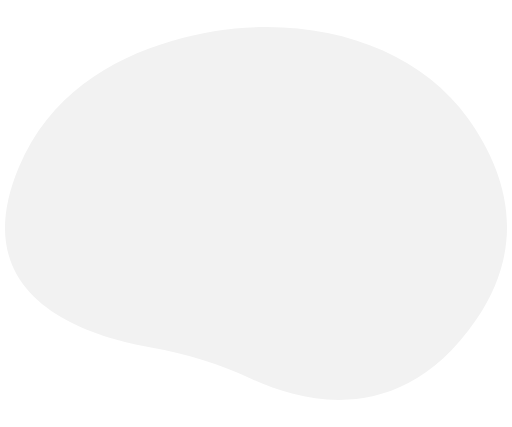
t = 0.00 s
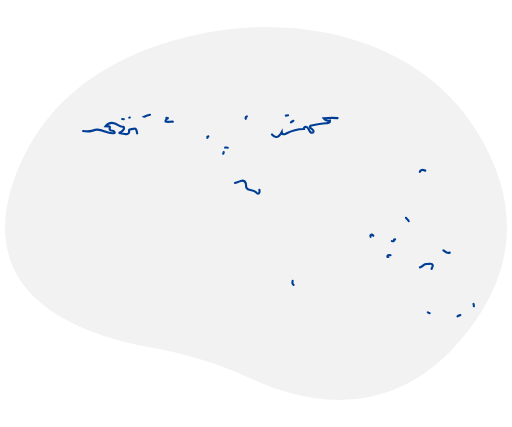
t = 0.21 s
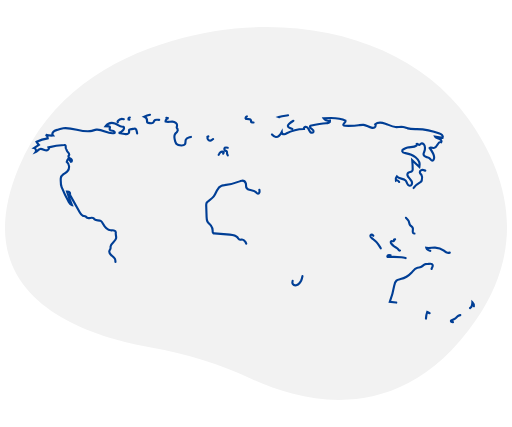
t = 0.43 s
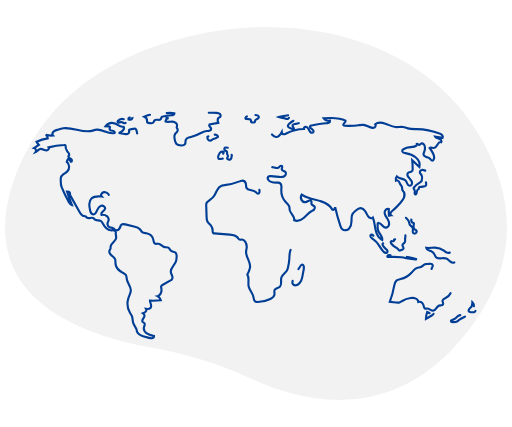
t = 0.64 s
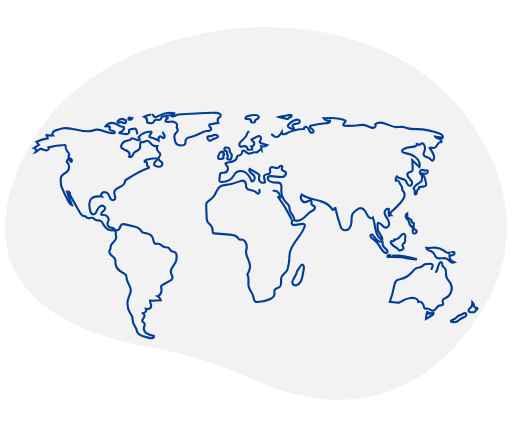
t = 0.85 s
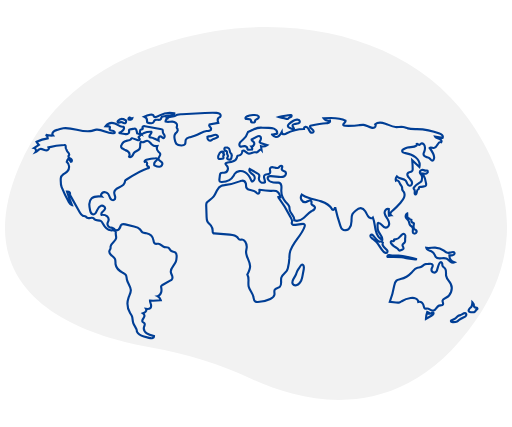
t = 1.00 s

The animated SVG that drew these frames (rendered in a browser with its animation timeline set to each time). Animation: 2 CSS @keyframes rules; one cycle of 1.00 s.

<svg id="world" xmlns="http://www.w3.org/2000/svg" xmlns:xlink="http://www.w3.org/1999/xlink" viewBox="0 0 1200 1000" shape-rendering="geometricPrecision" text-rendering="geometricPrecision" style=""><g id="world-s-g1" transform="translate(11.696866 63.010716)"><path id="world-u-background" d="M1095.6635,225.46254C962.121,39.6324,680.01881,-35.74836,402.58037,45.43851C255.907,88.35958,114.48682,174.35831,44.40241,340.87958C-80.881,638.55435,182.16734,733.62442,354.17234,763.9244c83.17231,14.65143,161.50651,39.26261,233.089,72.77077C716.04472,896.97936,944.00013,950.39754,1115.8936,699.2859c124.5886-182.00604,68.7224-350.04213-20.2301-473.82336Z" transform="translate(-11.6969-13.0107)" fill="#f2f2f2" class="duXUgNGL_0"></path><path id="world-s-path1" d="M321.42889,262.2282c-.373569-2.953383-1.129083-5.845752-2.24759-8.60455-.288396-1.054854-1.006966-1.939873-1.9801-2.43877-.643343-.167272-1.317813-.174824-1.96474-.022l-10.08728,1.5435c-.844291.03856-1.652698.35267-2.30153.89427-1.31382,1.38169-.0201,3.60656-.06032,5.51275-.04523,2.14349-1.94974,3.88337-4.015,4.459-2.108144.425957-4.282745.398995-6.37968-.0791l-14.105-2.19194c4.154103-1.326228,7.851646-3.793681,10.67057-7.12071c1.85618-2.1989,2.84369-6.30419.1611-7.34549-.797053-.21873-1.628158-.285462-2.4499-.19671-6.39055.04969-11.41938-5.286-17.402-7.53322-7.854641-2.759687-16.593177-.154676-21.65464,6.45538l7.5139.36227c.706902-.039013,1.407879.147937,2.00147.53379c1.6467,1.35295-.40057,3.95167-.16859,6.07024.3014,2.75248,3.95606,3.34017,6.711,3.6185s6.2499,2.51667,4.92472,4.94791c-13.84664,4.7694-27.9371-9.32314-42.479-7.58839-3.68047.43906-7.15584,1.88493-10.74918,2.79409-21.95074,5.55382-44.64391-9.26441-67.06781-6.12617-4.985098.849842-9.884593,2.142021-14.64041,3.86122-3.05193,1.00208-6.23529,2.085-8.4528,4.409s-3.06148,6.29847-.96073,8.72854c-5.79021.47681-11.619095-.07726-17.21577-1.63646c3.082783,1.713633,4.984342,4.973332,4.95868,8.50029-9.04072,1.474246-17.842054,4.157891-26.16726,7.97875c1.553799,2.583853,3.368637,5.001445,5.416,7.21479l-11.44534,7.353c3.86678.97425,5.866,6.24693,3.61733,9.54c4.00941-1.78367,6.49425-6.39789,10.78165-7.33339c2.80882-.61288,5.66686.53616,8.33145,1.61556s5.59324,2.12606,8.35166,1.31595s4.793-4.38683,3.04022-6.66564c11.790192-3.439984,23.975106-5.343686,36.25271-5.66392.947206-.11887,1.907798.063428,2.7456.52105c1.59825,1.10883,1.17774,3.50381,1.09165,5.44712s1.42851,4.49732,3.16535,3.62139c-2.0434,1.77191-.29656,5.10765,1.66387,6.97094s4.32331,4.43434,3.12309,6.85811c-.31325.63259-.84455,1.13873-1.14595,1.77705-.88965,1.88416.52289,4.08076,2.189,5.332s3.70692,2.12572,4.86428,3.85837.63178,4.76548-1.43777,5.00743l-5.88236-7.46869c-2.009747,2.083979-3.387555,4.694986-3.97364,7.53022c6.23775,5.09923,7.176,15.47823,1.9538,21.61341-2.66868,3.13523-6.46374,5.04033-9.776,7.48581s-6.37716,5.92783-6.36883,10.045c.01439,7.1131-.56681,13.72146,2.09864,20.31629c4.915114,12.160156,10.589788,23.999309,16.99045,35.44742c1.68084,3.00616,3.85316,6.30106,7.2582,6.81867q-6.45495-15.71421-11.62147-31.91738c2.24339.00878,4.83588.1869,6.151,2.0044c1.089,1.505.85507,3.55121,1.19345,5.37785.430385,1.769708,1.148061,3.456863,2.12446,4.99431l20.5495,36.60482c1.70352,3.03448,3.65756,6.29169,6.91332,7.52057c2.08158.78568,4.48987.63767,6.4058,1.76882c1.50176.88663,2.51323,2.46048,4.04419,3.29566c4.32885,2.36148,10.34856-2.16748,14.394.652c1.15671.80618,1.89258,2.08691,2.9584,3.00991c3.7363,3.23562,9.8654,1.07107,14.17856,3.48476c2.77976,1.55559,4.22039,4.66667,5.70306,7.486c3.71393,7.0621,9.72327,13.98083,17.68257,14.54317c2.50017.17664,5.054-.2974,7.4979.25869s4.84966,2.68894,4.45736,5.16446c-.67255,4.244,1.42431,8.89112.86116,13.151-1.02579,7.7595-12.03211,11.16939-12.97751,18.93909-.207,1.70118.117,3.45712-.28806,5.12229-.49646,2.04085-2.02916,3.70248-2.57379,5.731-1.03211,3.84421,1.72207,7.67,4.74769,10.25626s6.63464,4.8164,8.28878,8.43676c1.74839,3.82665.88959,8.2885,1.4582,12.457c1.24134,9.10039,9.10157,15.84677,17.19082,20.19673c2.46463,1.32534,5.11094,2.60844,6.70615,4.90762c2.08209,3.00091,1.87467,6.957,2.56992,10.54272c1.70271,8.78155,9.09527,16.01718,9.30517,24.95982.14919,6.35613-3.384,12.12238-5.49458,18.11972-4.004054,11.627452-2.744246,24.422354,3.45065,35.0456c1.57886,2.666,3.46722,5.17956,4.58411,8.06975c1.9931,5.15754,1.34639,11.02046,3.18408,16.2354c2.42959,6.8946,9.10562,12.58934,8.46666,19.87152c3.0309,6.29406,9.72369,9.38665,16.45363,11.26l12.06158,3.3575c2.30949.64288,4.72281,1.29086,7.07448.82537s4.596-2.41823,4.53529-4.81476c-5.91483-1.33393-12.01936-2.75242-16.89516-6.35673s-8.21581-10.02271-6.36585-15.797c.85781-2.67751,2.68278-5.76942.94774-7.98179-.99343-1.26672-2.81-1.59767-3.93051-2.75344-1.74775-1.80265-1.14729-4.831.10918-7.0048s3.07257-4.11641,3.57937-6.57554c.52397-2.817422-.758371-5.663723-3.21584-7.13792c2.236478-.844336,4.270466-2.149424,5.97-3.83059c1.57-1.79291,2.29521-4.557,1.06019-6.59515c3.66753.46513,7.99742.69293,10.40495-2.1126c1.92251-2.24033,1.79046-5.5897,1.03082-8.44244s-2.04361-5.62357-2.08361-8.57544c8.460333.400995,16.939263.113487,25.353-.85968-1.21666-4.097577-3.981457-7.560161-7.70814-9.65354c3.81059-.64475,7.28211-5.20677,8.486-8.87922s.89686-7.67268.15275-11.46513c-.285783-.976404-.324952-2.008443-.114-3.0037.42911-1.36751,1.77248-2.202,3.01534-2.91574l18.91439-10.86271c1.128686-.565515,2.151781-1.320809,3.02461-2.2329c1.98167-2.3277,1.68812-5.84149.67344-8.72517s-2.64-5.59533-3.03084-8.62723c-1.169-9.06757,8.53762-15.57351,11.81344-24.10911c1.28556-3.34968,1.54756-6.99072,1.79634-10.57.2672-3.84428.28706-8.30958-2.66466-10.78692-2.82948-2.37472-7.25051-1.845-10.21125-4.05388-2.71448-2.02517-3.651-5.95833-6.61642-7.59409-2.69305-1.4855-6.06961-.54073-9.06479-1.23939-5.27364-1.23013-8.59236-7.30815-13.97824-7.87093-3.03881-.31753-6.47807,1.16807-8.96869-.60169-2.19461-1.55942-2.28256-4.69377-2.70031-7.35339-1.499425-8.4658-8.113755-15.101427-16.57469-16.62806-3.13319-.50246-6.54363-.31164-9.20909-2.03347-2.699-1.74352-3.93652-5.00776-6.0566-7.42227-3.41691-3.89143-8.79842-5.274-13.83964-6.45913l-20.50551-4.82056c-3.64012-.85575-8.33221-1.30951-10.2856,1.87908-.578245,1.214072-.98761,2.501572-1.2167,3.82666-1.501595,4.917709-6.003165,8.305981-11.14436,8.38821-1.718461-2.931327-4.502702-5.085648-7.77154-6.01327-2.07929-.57947-4.30492-.64392-6.288-1.49645-2.182751-1.065402-3.830449-2.982638-4.555549-5.300764s-.463606-4.83255.722979-6.951866c2.430391-4.327142,1.660571-9.746026-1.87879-13.22509-3.48719-3.13068-8.53151-3.88711-13.20736-3.57386-1.22464-2.67214.823-5.687,3.02956-7.62888s4.886-3.851,5.36649-6.75084c.75588-4.56146-5.06429-8.026-9.48338-6.66591s-7.23961,5.65241-9.10407,9.88349c-1.06976,2.42763-1.97922,4.984-3.66664,7.031s-4.40481,3.51266-6.97507,2.85573c-3.63876-.93-5.0441-5.25313-5.84943-8.9215-1.0805-4.92177-2.16729-9.91182-1.94089-14.94571s1.92341-10.20254,5.63535-13.6103c6.04878-5.55311,15.328-5.00874,23.49132-4.12292-1.92865-2.173-1.452-5.83518.61156-7.88051c2.211572-1.964932,5.250527-2.711517,8.12084-1.99506c2.459872.512044,4.675865,1.836989,6.29121,3.76152c2.31979,2.82828,2.97946,6.647,4.73289,9.85732s5.69616,5.94849,8.92328,4.22617c2.78738-1.48763,3.22979-5.35275,2.53606-8.43517s-2.16714-6.07975-1.91585-9.22926c.4795-6.00963,6.70912-9.627,12.20639-12.102s11.79199-5.80355,12.66291-11.76903c.029777-1.168009.250125-2.323314.65234-3.42029.609564-.96889,1.456885-1.76571,2.46136-2.31466c16.04394-10.60287,32.35471-21.33517,50.69218-27.12878.954-.30143,1.066.03357,2.03827-.20258c1.36074-.78645.45911-2.96205-.84552-3.83847s-3.04843-1.54853-3.37942-3.08495c-.24331-1.12941.42213-2.23839.595-3.38071.42476-2.807-2.93323-5.39866-5.541-4.27645-1.473-1.95077,1.44164-4.21747,3.79839-4.86633c7.076934-1.947659,14.341543-3.134381,21.67038-3.54.845715-.134469,1.712183.012912,2.46588.41943c1.23093.85266,1.07366,2.80835.20129,4.0254s-2.22935,1.98119-3.31646,3.011c-2.421156,2.358616-3.326624,5.869633-2.34812,9.105c3.826,1.94617,7.98552,3.94962,12.223,3.264s7.99857-5.44675,6.00679-9.24924c-1.8548-3.541-7.42626-4.33966-8.38436-8.22052-1.12177-4.5438,5.31041-8.585,3.86151-13.03528-.63466-1.94937-2.57739-3.09662-4.06811-4.504-3.603538-3.531956-4.665982-8.915418-2.67445-13.55158-4.927136.866792-9.968551-.71084-13.52264-4.2317-3.23448-3.26425-5.8149-8.41353-10.40792-8.26747-4.21485.134-7.84523,5.0513-11.78634,3.55111-.96958-.36907-1.99186-1.12025-2.93131-.68012-.623796.405045-1.026928,1.074216-1.09342,1.815-1.00154,4.78839.72138,10.24417-1.88839,14.38191-2.83993,4.50267-9.4088,5.12692-12.85167,9.18721-1.86891,2.20407-2.593,5.17405-4.31085,7.49776s-5.36393,3.80111-7.42549,1.77609c2.086516-4.289425.933235-9.451495-2.78041-12.44508-1.914013-1.248744-3.977204-2.252295-6.14119-2.98712-2.418067-1.023535-4.718359-2.305558-6.86076-3.82371-1.073213-.647371-1.945248-1.580447-2.51864-2.69494-.453559-1.395519-.392458-2.907315.17224-4.26168c2.130538-6.108266,7.469624-10.533529,13.86714-11.49368c2.74488-.37343,5.93955-.24185,7.75607-2.33327.96116-1.10661,1.46548-2.77969,2.86062-3.22913.892393-.179294,1.818839-.065204,2.64107.32524l10.24533,3.60618c1.143121.516065,2.401342.724165,3.64975.60364c1.284026-.172992,2.217213-1.307157,2.13965-2.60046-.32735-1.70141-2.94535-2.51787-2.70713-4.234.133429-.556132.432416-1.058708.85747-1.44135c7.486299-7.968155,18.140684-12.175528,29.0513-11.47224c1.29313,2.1238-.752,4.63875-2.45369,6.45178s-3.06918,5.05247-1.01125,6.44805c.843356.430417,1.781464.641687,2.72791.61435c2.522395.341421,4.973757,1.084956,7.2608,2.20231q5.31051,2.31106,10.41719,5.05725c-.30072-2.24471-.58773-4.60949.26309-6.70836s3.26893-3.74515,5.38105-2.92776c2.03552.78775,3.07945,3.483,5.24807,3.72993c2.89281.32939,4.03409-3.94424,2.82574-6.59315s-3.60044-4.86693-3.80011-7.77157c-.13471-1.95958.611-4.38989-.95429-5.57648-.557017-.356241-1.189304-.57795-1.84682-.64758l-39.08387-7.19215c-2.32088-.42709-5.67415-.09975-5.77707,2.25786-.05746,1.316,1.11807,2.61792.59742,3.82788-.55569,1.2914-2.3812,1.17333-3.71082,1.63009-2.06306.70871-3.0983,3.15844-2.90016,5.33082.362778,2.158588,1.198766,4.210143,2.448,6.00751-2.54218-1.06317-6.39147-1.2586-8.93365-2.32176Z" transform="translate(-11.6969-13.0107)" fill="none" stroke="#003e95" stroke-width="5" stroke-linecap="round" class="duXUgNGL_1"></path><path id="world-s-path2" d="M290.24382,229.0508c-5.048655-1.670776-10.603263-.00728-13.90248,4.16352-.64354.84733-1.184,2.0154-.64526,2.93291.77242,1.31538,2.74054.79583,4.19156.3253c2.132735-.761966,4.454068-.817342,6.62071-.15794c1.36251.4678,2.58147,1.29457,3.94993,1.74469c1.357463.567774,2.917473.339806,4.0557-.59267.93918-.95786.99811-2.447.99977-3.7885.131928-.90908-.153337-1.82916-.7764-2.50416-.547772-.317268-1.163308-.499331-1.79553-.53108-1.415909-.262086-2.695987-1.010029-3.61949-2.11485" transform="translate(-11.6969-13.0107)" fill="none" stroke="#003e95" stroke-width="5" stroke-linecap="round" class="duXUgNGL_2"></path><path id="world-s-path3" d="M304.33664,225.127c-1.121651-.061082-2.194042.466861-2.829654,1.393052s-.742532,2.116702-.282126,3.141328c1.693853.46194,3.463504.577326,5.203.33925c1.774128-.275435,3.208619-1.59064,3.63666-3.33425-2.047997.372692-4.161386-.030934-5.92789-1.13214" transform="translate(-11.6969-13.0107)" fill="none" stroke="#003e95" stroke-width="5" stroke-linecap="round" class="duXUgNGL_3"></path><path id="world-s-path4" d="M351.61977,218.5739c-4.610275.98017-9.088634,2.501476-13.342,4.5323c4.116611,1.582354,6.715482,5.66931,6.40246,10.06844-.179949.822625-.159111,1.676492.06075,2.48936.49,1.18793,1.90992,1.63367,3.15823,1.93858c2.242765.682557,4.584692.981476,6.927.88415c2.380369-.124553,4.53697-1.442422,5.73376-3.50382.339457-.963031.737661-1.904335,1.19237-2.81861c2.99219-4.55705,11.8812.9531,15.09379-3.45134c1.13168-1.55153,1.02817-3.887,2.50344-5.11644.76317-.535641,1.647538-.87314,2.57353-.98213c6.460534-1.283568,12.986408-2.212991,19.54841-2.78411c3.10923-.27057,7.16188-1.387,7.18775-4.50784-11.711203-2.300028-23.854205-.666462-34.54122,4.64674-3.85042,1.92855-8.943,5.98531-12.65192,3.42852-1.3887-.95731-1.31994-3.5351-3.23126-4.61157-1.9541-1.10056-4.54077-.65294-6.61509-.21223Z" transform="translate(-11.6969-13.0107)" fill="none" stroke="#003e95" stroke-width="5" stroke-linecap="round" class="duXUgNGL_4"></path><path id="world-s-path5" d="M389.91886,225.73594l5.49742,1.05632c-2.047143-.090662-4.034187.704609-5.453494,2.182642s-2.133407,3.49567-1.959866,5.537458c5.14811,1.7198,10.76072.04624,16.18368.27485s11.73261,4.10232,10.80688,9.45057c-.27991,1.61713-1.2141,3.23318-.72831,4.8008.34049,1.09875,1.3095,1.87838,1.85645,2.89032c1.13975,2.10869.22882,4.77587-1.21034,6.69274s-3.37358,3.44632-4.63683,5.48342c-3.14187,5.06657-1.35681,11.61664.51479,17.27691.541164,2.138705,1.540461,4.134328,2.92877,5.84883c2.77285,2.94822,7.29158,3.20463,11.33846,3.26369c2.94546.043,6.31961-.10253,8.18228-2.38464c2.4318-2.97941.73135-7.62792,2.3324-11.12466c1.45407-3.17575,5.15873-4.53818,8.51521-5.50446c6.14911-1.77024,12.41566-3.27523,18.229-5.94915c7.2187-3.32032,13.96506-8.49468,21.89925-8.92208c2.22592-.1199,4.507.1428,6.65112-.46707s4.18088-2.46362,4.01856-4.68685c-.1387-1.89959-1.74585-3.29449-3.00165-4.72649s-2.242-3.634-1.08784-5.14908l20.79655-3.88442c-1.47415-4.01745-2.62255-9.30851.76489-11.92352c1.22221-.94351,2.85865-1.32062,3.89928-2.46127c1.77363-1.9441.88175-5.293-1.16563-6.94635s-4.81568-2.03716-7.43825-2.255c-9.11882-.75732-18.29-.25689-27.42647.24392q-26.78979,1.46846-53.57959,2.93691c-3.59534.19707-7.74639-.104-11.04389,1.12259-2.79157,1.03843-4.77642,2.94458-7.96917,3.61429-5.89396,1.23636-12.38018.39973-17.71366,3.70878Z" transform="translate(-11.6969-13.0107)" fill="none" stroke="#003e95" stroke-width="5" stroke-linecap="round" class="duXUgNGL_5"></path><path id="world-s-path6" d="M488.4034,269.1892c-.560191-.088641-1.133028.041276-1.60017.36291-.308885.340101-.492621.775328-.5209,1.23389-.354906,2.023808.067848,4.106984,1.1836,5.83234c1.157495,1.723697,3.159275,2.683422,5.228,2.50649c2.47536-.31565,4.29959-2.42746,6.5753-3.45795c3.50743-1.58681,18.40286-4.06052,8.099-9.62727-3.55093-1.91843-5.84544-.22491-8.64415,1.03851-3.184284,1.62901-6.752497,2.358882-10.32068,2.11108Z" transform="translate(-11.6969-13.0107)" fill="none" stroke="#003e95" stroke-width="5" stroke-linecap="round" class="duXUgNGL_6"></path><path id="world-s-path7" d="M578.65322,222.59334c-1.20318.491549-2.209716,1.367692-2.86244,2.49162-.6246,1.185302-.209901,2.652172.94284,3.335.449396.162942.925789.23851,1.40355.22264l4.89215.14615c2.07829.06209,4.67431.50471,5.23278,2.50751.41469,1.48714-.51346,3.39813.60642,4.46087.480615.372181,1.058523.597582,1.66421.64909c1.611531.413971,3.29441.468282,4.92928.15908c3.55953-.95476,1.68918-3.12726,2.81027-5.06171c1.71533-2.95984,1.41838-1.16811,4.44085-2.86446c2.23211-1.25277,5.11647-3.52532,3.25342-6.71829-3.23981-5.5525-22.53255-1.71284-27.31333.6725Z" transform="translate(-11.6969-13.0107)" fill="none" stroke="#003e95" stroke-width="5" stroke-linecap="round" class="duXUgNGL_7"></path><path id="world-s-path8" d="M675.2121,219.80181l-2.84073.37908c-6.40592.85484-12.84814,1.71755-19.01791,3.64123c2.670705,1.055934,5.472694,1.743486,8.32883,2.04373c1.57224.077068,3.134013.299073,4.66545.66319c2.7251.81124,5.471,2.90612,8.10377,1.833c1.63239-.66538,2.16508-2.36506,3.5173-3.26585.93372-.622,4.47516-1.62874,4.87106-2.25654c3.20059-5.07536-5.16755-3.36614-7.62777-3.03784Z" transform="translate(-11.6969-13.0107)" fill="none" stroke="#003e95" stroke-width="5" stroke-linecap="round" class="duXUgNGL_8"></path><path id="world-s-path9" d="M687.68607,232.71281c-3.794543,2.121756-7.315117,4.69999-10.48319,7.67719-1.33471,1.25468-2.698,2.81516-2.57694,4.643.16086,2.42938,2.74871,3.83854,4.99074,4.78778l9.08123,3.84485c1.10167-1.55276.09336-3.69619-1.04522-5.2221s-2.4916-3.29135-1.98856-5.12757c.57406-2.09545,3.129-2.80951,5.27146-3.1705c3.49077-.58817,12.90738-.541,11.77592-6.16669-1.33319-6.62877-11.52134-3.22459-15.02544-1.26596Z" transform="translate(-11.6969-13.0107)" fill="none" stroke="#003e95" stroke-width="5" stroke-linecap="round" class="duXUgNGL_9"></path><path id="world-s-path10" d="M685.85992,607.84c-.86453,2.50287-.94655,5.45128.54891,7.63652c1.67807,2.45208,5.0364,3.36612,7.9419,2.74429c2.893369-.76981,5.472323-2.427941,7.37358-4.74082c1.738789-1.93773,3.169229-4.131347,4.24116-6.50393c1.496061-3.697307,2.551197-7.558038,3.14358-11.50232l2.8196-14.804c.63007-3.3086.60568-13.45221-5.47541-10.14731-1.66126.90284-5.50764,8.03123-7.2486,10.05264-3.13778,3.64323-3.55293,7.17824-5.20477,11.59189-2.06902,5.52837-6.22731,10.13584-8.13995,15.67304Z" transform="translate(-11.6969-13.0107)" fill="none" stroke="#003e95" stroke-width="5" stroke-linecap="round" class="duXUgNGL_10"></path><path id="world-s-path11" d="M1007.042,683.59732c-1.98991-.776538-3.921094-1.695879-5.77846-2.75084-1.862501,5.120332-2.85268,10.516877-2.9293,15.96489l13.61588-7.70478c2.04826-1.159,4.36977-2.76948,4.32573-5.12252.037634-.591922-.251102-1.157116-.75277-1.47353-.302577-.12144-.63204-.160098-.95451-.112-2.019.16826-3.85988,1.16172-5.76449,1.85256s-4.13169,1.056-5.87919.03077" transform="translate(-11.6969-13.0107)" fill="none" stroke="#003e95" stroke-width="5" stroke-linecap="round" class="duXUgNGL_11"></path><path id="world-s-path12" d="M1078.86859,688.17155c-1.494396.406792-2.954401.930748-4.36645,1.567-3.12461,1.58981-5.25021,4.60947-8.062,6.70342-2.69071,2.00378-5.92975,3.10394-9.1095,4.17362-.93537.82681-.50556,2.492.50978,3.21833c1.091667.621028,2.343712.902453,3.59613.80831c3.30343.07292,6.78371.10473,9.6772-1.49081c1.630366-1.05757,3.155991-2.268449,4.55609-3.61614c3.38307-2.82274,7.44579-4.68517,11.46743-6.485c1.463754-.552677,2.817241-1.361914,3.99692-2.38972c2.52713-2.48973,2.70483-6.33069-.93912-7.17807-2.94428-.68475-8.523,3.78211-11.32648,4.68906Z" transform="translate(-11.6969-13.0107)" fill="none" stroke="#003e95" stroke-width="5" stroke-linecap="round" class="duXUgNGL_12"></path><path id="world-s-path13" d="M1110.60476,667.44113c.331532-3.471196-.949706-6.902323-3.47525-9.30664-.03724,3.42765-.14133,7.07923-2.06913,9.91362-1.37358,2.01952-3.52722,3.38376-5.0321,5.30744s-2.17288,4.97289-.40769,6.66088c1.128283.858566,2.502568,1.3319,3.92025,1.35022c3.51377.41362,7.58086.64415,10.04531-1.89439c1.34513-1.38557,1.99943-3.43772,3.64-4.4564.611152-.256626,1.156902-.64717,1.597-1.14283.6774-1.07684-.39893-2.496-1.6105-2.884s-2.5467-.2056-3.76434-.5741-2.33475-1.73769-1.71-2.84589" transform="translate(-11.6969-13.0107)" fill="none" stroke="#003e95" stroke-width="5" stroke-linecap="round" class="duXUgNGL_13"></path><path id="world-s-path14" d="M1054.19984,541.77c-1.84344.448348-3.752576.560913-5.63593.3323-3.12814-.5751-5.5628-2.93262-8.08828-4.866-6.0035-4.571097-13.301718-7.121037-20.84563-7.2833-6.86252-.12959-13.78915,1.73-20.52914.43257.44035,2.44927,2.53621,4.28628,4.77242,5.37816s4.70424,1.64135,6.95118,2.711c3.598528,1.730043,6.452748,4.699395,8.03921,8.36349.72369,1.68923,1.179,3.52752,2.27524,5.0025c2.2406,3.01482,6.48759,3.67683,10.23573,3.43028c4.88672-.32145,9.9906-1.7269,14.53687.09374c3.47789,1.39278,5.96707,4.43682,8.871,6.80376s6.99409,4.12365,10.32859,2.41582c-7.108938-2.301544-11.895539-8.958148-11.81436-16.42993c3.27045.30074,12.6902.18435,12.18281-5.37265-.42992-4.70948-8.47149-1.52005-11.27971-1.01174Z" transform="translate(-11.6969-13.0107)" fill="none" stroke="#003e95" stroke-width="5" stroke-linecap="round" class="duXUgNGL_14"></path><path id="world-s-path15" d="M1011.4166,580.08712c.58068-3.18486,3.75678-5.99733,2.76744-9.07981-.6842-2.13171-3.15585-3.18416-5.39406-3.23672s-4.437.61415-6.67494.67693c-1.456677-.077329-2.916907-.056589-4.3708.06208-4.44246.73025-7.18069,5.3866-11.36728,7.04224-2.54567,1.00671-5.40551.81426-8.05306,1.51021-6.00991,1.57979-9.81258,7.25885-14.01373,11.83761-6.788014,7.365126-15.63119,12.522307-25.38405,14.80352-3.4171.79123-7.09045,1.29744-9.80657,3.51674-3.59681,2.93889-4.48219,7.97714-5.28242,12.55248-2.210903,12.635922-5.589725,25.039392-10.093,37.05085l14.27043,1.822c2.71314.34641,5.52446.68539,8.1389-.11824c1.899513-.71657,3.69875-1.674968,5.35325-2.85151c6.355607-3.945915,13.468845-6.513542,20.87945-7.53674c3.737-.51305,7.655-.60706,11.16192.782s6.51552,4.53912,6.80943,8.29966c3.090159-.961368,6.458622-.142139,8.76213,2.131c2.234634,2.276864,3.697889,5.197951,4.18328,8.35106.3759,1.95234.752,4.29163,2.56365,5.11066c1.478.6682,3.17346-.05148,4.79031-.18086c5.48649-.439,10.03922,5.95835,15.43188,4.85672c5.78353-1.18148,7.20343-9.84311,12.84567-11.57814c3.24055-.99649,7.786.21524,9.33774-2.79908c1.36774-2.65685-1.36107-5.72282-1.07966-8.69778.3465-3.66316,4.66743-5.218,7.99847-6.781c11.484-5.38855,16.93355-20.845,11.36868-32.24457-3.29717-6.75422-9.78474-12.071-10.98287-19.49093-.92182-5.70876,1.32859-12.36578-2.31117-16.85931-1.85157-2.28588-4.98653-3.54764-6.08831-6.2752-.69353-1.7169-.41478-3.66488-.788-5.47855s-1.95554-3.7108-3.74653-3.2407c-5.19889,1.3646-6.85784,17.42481-9.6413,21.327-4.23114,5.93159-12.91732,2.02442-11.58488-5.28362Z" transform="translate(-11.6969-13.0107)" fill="none" stroke="#003e95" stroke-width="5" stroke-linecap="round" class="duXUgNGL_15"></path><path id="world-s-path16" d="M915.32233,547.8381c-1.77663-.49816-3.71661-.9889-5.4189-.277s-2.69642,3.21122-1.33017,4.45137c10.68847-.41637,21.44238-.82984,32.04.62169c12.21017,1.67239,24.29409,5.815,36.55784,4.59626-7.00539-2.066721-14.126401-3.719134-21.32606-4.94866l-12.0059-2.29346c-3.220733-.674581-6.475057-1.177435-9.74919-1.50643-6.8493-.56567-12.03335,1.2445-18.76762-.64377Z" transform="translate(-11.6969-13.0107)" fill="none" stroke="#003e95" stroke-width="5" stroke-linecap="round" class="duXUgNGL_16"></path><path id="world-s-path17" d="M926.02269,510.61218c-.88733-.07409-1.9863-.13792-2.44535.625-.43858.72893.06343,1.692-.17241,2.5094-.3222,1.11667-1.78464,1.40194-2.93688,1.24991s-2.3984-.51613-3.41924.03944c-1.063449.726432-1.519929,2.067509-1.1205,3.29188.417377,1.183497,1.092388,2.259526,1.97628,3.15037c1.50972,1.902426,3.229923,3.627856,5.12776,5.14334c3.67354,2.71163,8.65038,4.01837,10.96411,7.95468.326396.76292.82808,1.438132,1.46433,1.97083c1.11073.70357,2.55931.16832,3.75519-.37811l4.192-1.91541c.755108-.272003,1.42921-.730463,1.95967-1.33278.95772-1.29948.36947-3.1471-.43438-4.547s-1.83282-2.84867-1.66031-4.45369c.30757-2.86171,3.98705-3.95634,5.5-6.40481c1.525-2.468.53222-5.64793.708-8.544.20569-3.38674,2.33378-7.7921-1.09013-10.32252-2.90989-2.15054-5.69117-.16345-7.78036,2.21079-4.40568,5.00677-6.48888,10.429-14.58778,9.75268Z" transform="translate(-11.6969-13.0107)" fill="none" stroke="#003e95" stroke-width="5" stroke-linecap="round" class="duXUgNGL_17"></path><path id="world-s-path18" d="M951.46826,460.00923c1.43117,2.74025,4.41473,4.37553,5.97536,7.04417c1.69159,2.89256,1.49886,6.62987,3.334,9.43356c1.88279,2.87652,5.67178,4.4037,6.72769,7.67544c1.15278,3.57193-1.46278,7.91337.62215,11.03437.786141,1.031432,1.968681,1.686054,3.260111,1.804707s2.573455-.30953,3.534379-1.180447c1.82796-1.99032,1.736711-5.07483-.20571-6.95361-1.23444-1.12551-3.007-1.61188-4.03768-2.92653-.536771-.758683-.894343-1.629302-1.04577-2.54625-.561838-2.644911-.471841-5.386795.26223-7.98917.275798-.660465.345828-1.388795.20093-2.08971-.464-1.34873-2.29026-1.44442-3.572-2.07011-2.91117-1.42106-2.84052-5.52953-2.3319-8.7289-.33863,2.13-7.92588-1.49274-8.72038-2.69926-1.57831-2.39681-.71931-7.02026-1.03176-9.66886-3.40742,1.64194-4.72147,6.51016-2.97165,9.8606Z" transform="translate(-11.6969-13.0107)" fill="none" stroke="#003e95" stroke-width="5" stroke-linecap="round" class="duXUgNGL_18"></path><path id="world-s-path19" d="M875.03144,502.17106c-1.40039-1.56769-3.50969-3.20771-5.38715-2.26225-1.43239.72131-1.82641,2.70317-1.265,4.20545.683923,1.459223,1.736951,2.714616,3.05492,3.642c3.91255,3.22681,8.12569,6.13914,11.539,9.89012c6.10833,6.71269,9.34415,15.77036,15.98724,21.95431c1.335307,1.433697,3.103427,2.390604,5.034,2.7244c1.93541.18005,4.10878-1.05881,4.33125-2.9898.18325-1.59064-.92563-3.01436-2.00929-4.19309-2.58052-2.80691-5.40559-5.39057-7.84193-8.32349-1.125195-1.126584-1.832306-2.603376-2.00446-4.18629-.01236-1.5792,1.42772-3.23208,2.95776-2.841-1.86083-.47563-3.24087-3.57576-5.972-4.15852-2.28244-.487-2.8346.926-5.55093-.239-5.18073-2.22199-9.24535-9.16133-12.87341-13.22284Z" transform="translate(-11.6969-13.0107)" fill="none" stroke="#003e95" stroke-width="5" stroke-linecap="round" class="duXUgNGL_19"></path><path id="world-s-path20" d="M996.76353,349.52453c-1.486113-.441686-2.94719-.963608-4.3768-1.56347-3.84661-1.15464-8.93608,1.67272-8.42335,5.656.34067,2.64657,2.80376,4.4309,4.164,6.72656c2.01724,3.40439,1.47946,7.72236.41941,11.5349-.260251,1.180477-.755196,2.296578-1.45541,3.28195-.978963,1.040313-2.14927,1.882179-3.44688,2.47953-5.194658,2.912953-9.77571,6.804805-13.4899,11.4604-.403808.429966-.685105.960226-.81466,1.53568-.18345,1.34489,1.16841,2.32458,1.93271,3.44628c1.69777,2.49171.47065,5.8446.63849,8.85506-.052449.865465.346634,1.696454,1.05491,2.19658c1.02329.5198,2.23586-.36314,2.7905-1.368c1.84062-3.33468.45407-8.6874,3.907-10.29523.65316-.30414,1.445-.43236,1.88074-1.00613.69131-.91021.02434-2.25793.37468-3.34588.526-1.63348,2.76013-1.70681,4.47468-1.63436c2.953486.123507,5.905859-.269546,8.72416-1.16146c1.105558-.262879,2.109695-.844347,2.888-1.67236c1.0322-1.2882.94072-3.11986.73447-4.75764-1.033071-8.165071-3.61944-16.056941-7.61951-23.24965c3.03314.38746,6.33307.723,8.95044-.85772c1.46562-.88515,3.22315-3.53215,2.49625-5.33381-1.14953-2.84911-3.22614-.45095-5.80393-.92723Z" transform="translate(-11.6969-13.0107)" fill="none" stroke="#003e95" stroke-width="5" stroke-linecap="round" class="duXUgNGL_20"></path><path id="world-s-path21" d="M607.91457,394.43107c.363,1.94681.71982,3.99671.08181,5.87148s-2.64505,3.44124-4.54026,2.8668c-1.47084-.44581-2.32046-1.92472-3.36488-3.05224-5.80814-6.27028-18.91221-2.64-22.50023-10.39738-1.46435-3.166-.46919-6.959-1.468-10.30111-1.295951-3.972925-5.114359-6.566912-9.28527-6.30783-1.849577.267128-3.649875.804532-5.34323,1.595-11.344232,4.543284-23.253851,7.522034-35.4012,8.8543-2.308536.140653-4.592057.556144-6.80218,1.23767-4.9878,1.80826-8.39581,6.4324-10.82115,11.15106s-4.21585,9.82711-7.4675,14.01934c-3.41736,4.4059-8.20609,7.49115-12.67306,10.82829-1.720787,1.109015-3.15365,2.610775-4.18069,4.38171-.96841,1.98814-.91378,4.30065-.83861,6.51083l.91295,26.84369c.11743,3.45276.26488,7.02894,1.81022,10.11882c1.92972,3.85843,5.74182,6.38553,8.38641,9.794c2.698848,3.502794,4.104711,7.830411,3.9797,12.25056-.05629,1.77706-.23287,3.87893,1.15113,4.995.84192.545868,1.827081.829196,2.83036.814l36.31165,2.97192c6.38748.52278,13.46629,1.38234,17.63656,6.24877c1.96817,2.29673,3.54923,5.59956,6.56387,5.846c1.29309.10569,2.5513-.42512,3.84465-.52755c3.26305-.25843,6.1296,2.21818,7.93868,4.94608c2.738061,4.157793,3.980927,9.123061,3.52451,14.08047-.29663,3.11179-1.26143,6.137-1.46943,9.256-.79146,11.86777,9.26915,22.17857,9.46416,34.07111.11471,6.99531-3.20608,13.5313-6.44367,19.73336c5.22532,7.91591.94656,18.4569,3.02688,27.711c1.97365,8.77961,9.294,15.65282,11.11811,24.46471.83506,4.03407.88337,8.99841,4.44062,11.07616c1.560897.760796,3.291264,1.107261,5.02475,1.00609c10.456122.123856,20.79303-2.229459,30.16507-6.86742c4.39862-2.18276,8.95721-5.44128,9.7254-10.29125.6195-3.91119-1.36394-8.28605.6546-11.6929c2.379-4.01531,8.47348-3.697,11.9738-6.78414c5.67861-5.00824,1.25052-14.55968,3.55132-21.77323c2.06814-6.4841,9.18735-9.92886,12.71629-15.74842c1.388761-2.502785,2.385353-5.203808,2.955-8.00882c1.616646-6.704083,2.622941-13.540778,3.00656-20.42635.094041-4.183536.402496-8.3595.92415-12.51145c3.80475-23.63775,27.17324-39.466,34.76027-62.174.72457-2.16863,1.06484-5.05722-.86443-6.28433-1.144334-.545953-2.441622-.68173-3.6742-.38455l-16.73885,2.11033c-2.0791.26212-4.28291.50711-6.19226-.35645s-3.27777-3.279-2.265-5.11353c2.843-5.14971-3.00514-11.65727-5.60325-16.93475-6.997093-14.210489-15.329446-27.72352-24.88458-40.35668-.611661-.649883-.994693-1.481516-1.091-2.36876l4.75068.15818c-1.60365-5.75439-4.25013-12.05139-9.84064-14.15637-3.15023-1.18615-6.63887-.776-10-.59234-9.62716.52593-19.94823-.92759-29.47659-2.40088Z" transform="translate(-11.6969-13.0107)" fill="none" stroke="#003e95" stroke-width="5" stroke-linecap="round" class="duXUgNGL_21"></path><path id="world-s-path22" d="M637.399,264.75532c2.5192,2.67527,5.34218,5.51171,8.98717,5.978c6.438.82367,11.06688-5.83384,14.014-11.6166.226847,3.065429,2.852575,5.393306,5.9231,5.25121c1.589155-.267377,3.105888-.860357,4.455-1.74172c12.755674-6.970795,27.04303-10.664193,41.57892-10.74849-.28916-2.280628,1.190884-4.411295,3.429-4.93638c2.95542-.58592,5.61763,1.96926,7.04331,4.62354s2.31465,5.73081,4.57974,7.71757s6.65047,1.90021,7.54516-.97683c.85894-2.76209-2.01855-5.11757-4.40918-6.746s-4.91044-4.64241-3.30054-7.04556c12.21331-2.70351,24.50238-5.41726,36.99979-5.95462c2.127714.074069,4.247863-.291161,6.22815-1.0729c1.90589-.93527,3.42074-3.0583,2.90823-5.11851-5.578298,1.311304-11.395483-.882883-14.71819-5.55156c17.341-1.431,35.785-2.65073,51.15311,5.50893c1.84418,3.959-7.555,7.25286-5.0402,10.82367.80205,1.13886,2.40921,1.27242,3.8019,1.29827c10.67948.19828,21.4206.39271,31.97953-1.21963c3.85868-.58921,7.75618-1.421,11.63024-.94319c6.45273.79581,11.97173,5.10126,18.32,6.505c2.58381.57135,5.48094.5907,7.659-.91213s3.11429-4.92479,1.32943-6.87844c5.97714-5.85812,15.89735-4.40622,23.78266-1.60164s15.35549,7.32743,23.70133,7.95258c5.98472.44829,12.0526-1.16151,17.96623-.1383c3.71614.643,7.17469,2.29621,10.80669,3.3119c6.86932,1.921,14.1359,1.51549,21.26816,1.60794c18.197875.245165,36.196919,3.821693,53.10605,10.55252c2.199643.716154,4.215054,1.906898,5.90367,3.488c1.57334,1.68485,2.37574,4.303,1.31829,6.35142l-17.47272-2.553c1.64627,3.24081,5.90527,3.79308,9.364,4.91109s7.0449,4.93759,4.9663,7.9196c-3.74756-1.19324-7.14361,2.55357-9.03668,6.00094s-4.2,7.576-8.12732,7.786c-3.51681.18806-7.77007-2.80646-10.06239-.13277c3.166933,3.995179,5.878832,8.330803,8.0855,12.92662c2.26471,4.71812,3.87775,10.66311.81676,14.90809-.481574.757801-1.212021,1.324238-2.06585,1.602-2.4999.63286-4.12418-2.42539-5.917-4.279-2.25912-2.33583-5.6756-2.99743-8.73495-4.0929s-6.28211-3.25045-6.52148-6.49119c-.14893-2.01631.91563-3.89065,1.69976-5.75419c1.317951-3.1411,1.894347-6.543661,1.68445-9.94358-.17165-2.73525-.93862-5.58051-2.903-7.49163s-5.35589-2.51739-7.46472-.767c-.984.81673-1.77259,2.12315-3.05043,2.172-2.25783.08638-3.99138-3.85-5.80789-2.50629.213132,1.431741-.083733,2.892846-.8387,4.12789-5.42063,4.71438-13.748,2.71993-20.73623,4.3853-3.32301.951007-6.504535,2.340419-9.46064,4.13158-1.105834.472853-2.046813,1.262691-2.70418,2.26983-.87231,1.69516.08944,3.86621,1.627,4.99333c1.630559,1.000042,3.462872,1.625457,5.36459,1.83107c8.5195,1.61352,17.16327,4.11131,23.88942,9.58345s11.137,14.5179,9.00854,22.92356l-16.80085-16.05362q.95718,10.11085,1.08638,20.2774c.10864,1.32337-.073116,2.654498-.53256,3.9003-1.19773,2.64545-4.44394,3.53567-7.28856,4.11966-1.600316.304041-2.994552,1.277189-3.831782,2.674507s-1.037717,3.085725-.550998,4.640253c1.01068,3.29431,3.53069,5.86271,5.83813,8.42193s4.57815,5.46788,4.88022,8.90047-2.28766,7.30166-5.72523,7.063c-2.60594-.18094-4.5393-2.51378-5.65082-4.87771s-1.7729-4.99729-3.443-7.00589c-5.05494-6.07956-16.409-3.47482-20.93744-9.95611-2.346957,2.662256-3.148261,6.349834-2.11779,9.746c2.10671-1.31884,4.99076-.09347,6.57359,1.82283s2.32954,4.37313,3.57257,6.52544c1.67734,2.9043,4.34677,5.479,4.5809,8.82472-.062072,1.265129-.040746,2.532974.06384,3.7953.41589,2.0272,2.12934,3.4828,3.31734,5.17725c2.76431,3.94272,2.62772,9.35907.846,13.83256s-4.98271,8.21152-8.15324,11.83563c-5.53774,6.33-11.18851,12.62289-17.75369,17.87962-1.87333,1.5-3.8726,2.97492-5.03934,5.072s-1.22657,5.04064.56634,6.63586c-1.28287.06425-3.58355.69522-4.86642.75947-.451027-5.146315-.549053-10.317479-.29339-15.47719-5.06262-2.43088-10.51361,4.07913-9.86032,9.657s4.68766,10.054,7.56,14.87984c2.10049,3.529,3.66153,7.64391,2.96027,11.69042s-4.31335,7.77945-8.40464,7.42256c-6.50767-.56766-9.22974-9.91006-15.674-10.97926-.568367-.133439-1.164965-.074209-1.696.16838-.95661.525-1.12289,1.805-1.1766,2.89487-.26365,5.34915-.49192,10.91093,1.5962,15.84273c3.05478,7.21493,10.94644,13.27462,9.291,20.93272-8.91784-4.14536-13.55448-14.14614-15.65967-23.7524s-2.45605-19.691-6.22975-28.77234c-2.8655,3.67278-8.88847.6366-11.50661-3.21642-2.48213-3.65287-4.01035-7.87845-6.41852-11.5805s-6.09728-7.017-10.509-7.22056c-4.62546-.21346-8.637,2.96071-12.16483,5.95986-2.90093,2.4662-5.87931,5.02945-7.575,8.43857-2.46757,4.96088-1.82209,10.80922-1.941,16.34863-.12858,5.98861-1.39774,12.30709-5.47933,16.69121s-11.61531,5.91115-16.1173,1.95995c-2.35035-2.06281-3.48835-5.14477-4.502-8.1031-4.886108-14.260313-8.955398-28.787545-12.18807-43.51101-.75647,3.36049-3.70732,7.69183-6.52629,5.71231-.632541-.532142-1.145001-1.192415-1.50354-1.93722-5.25831-8.91217-14.99614-14.2578-24.835-17.463s-20.19059-4.70029-29.92034-8.22288c-5.452481-1.974817-10.660284-4.568926-15.52117-7.7314-2.524419,3.708904-2.810874,8.503676-.746,12.48676c2.15828,3.82156,7.04226,6.03267,11.223,4.69689c2.16045-.69029,3.98494-2.19009,6.12862-2.93084s5.02093-.377,5.95831,1.68832c.89725,1.97685-.45894,4.36829.21381,6.43236c1.02464,3.14369,5.766,3.38589,7.42395,6.24663c1.23358,2.12847.21858,4.95491-1.54274,6.67243s-4.1113,2.65952-6.26134,3.85511c-6.97621,3.87928-11.93713,10.50151-18.03392,15.65374s-14.69866,8.91387-21.96463,5.609c1.732-8.77015-8.715-15.20895-10.63689-23.93945-.63259-2.87357-.30466-5.92608-1.20778-8.72642-1.30756-4.05445-4.90466-6.84213-7.85557-9.91467-7.230875-7.61065-11.079815-17.820112-10.67287-28.3102.15946-3.60819.82236-7.27515.00035-10.79208s-3.7338-6.92093-7.342-6.76154c-8.24107.364-18.62305.977-22.94678-6.04816-1.54315-2.50731-2.21469-6.17955.01642-8.10051c1.57391-1.35511,3.89718-1.22746,5.9641-1.02413l18.56832,1.8266c4.34286.42722,9.03739.77979,12.76409-1.4906s5.34151-8.297,1.89073-10.96811c-2.52136-1.95171-7.03872-1.84588-7.77165-4.949-.61041-2.58441,2.25017-5.51674.70519-7.67656-1.10779-1.54864-3.59834-1.119-5.10753.04194s-2.60418,2.85872-4.29321,3.73772c-2.96291,1.542-6.50316.07446-9.6909-.92292s-7.46125-1.08208-9.00743,1.87863c-1.7292,3.31119,1.53379,7.65-.18233,10.96795-2.2689,4.38675-9.95258,1.88949-13.13906,5.66279-3.65645,4.32983,2.48811,10.78622,1.255,16.31763-3.202447,1.586033-7.00275,1.372522-10.00739-.56224-2.959904-2.013223-4.573753-5.49036-4.20064-9.05054.30523-2.4883,1.60251-5.02832.73329-7.37976-.70278-1.90118-2.61164-3.033-4.38571-4.01338l-18.04423-9.97108c-1.67528,3.10774.44265,6.9605,3.09144,9.29471s5.96651,4.09225,7.70655,7.1642c2.284873,4.418067.734123,9.85133-3.53854,12.39776-.521993.360306-1.175456.474294-1.78861.312-.581629-.341777-1.00009-.904492-1.16-1.55988-3.18374-8.14738-7.96377-16.18036-15.60589-20.43642s-18.62306-3.381-23.63443,3.78855c-1.19031,1.70291-1.98919,3.644-3.02611,5.44441-5.509,9.56533-17.31937,14.09487-28.3537,13.799-1.079445.0597-2.153255-.192629-3.09314-.72684-1.78331-1.23165-1.703-3.84517-1.43-5.99521l1.15826-9.12428c.23259-1.83222.56962-3.85742,2.01978-5.00116c2.04417-1.61224,4.993-.5948,7.59623-.63229c4.04008-.189134,7.531127-2.883377,8.738-6.74362c1.071751-3.878268-.090857-8.031173-3.02046-10.78926-1.19315-1.12066-2.79462-2.52837-2.16442-4.03911.50904-.845931,1.366339-1.423228,2.3416-1.57681c4.67608-1.35792,9.617-1.71384,14.21512-3.31608s9.0573-4.88037,10.14623-9.6263c.33371-1.45441.48564-3.21624,1.79205-3.93732.655511-.276765,1.359461-.42059,2.071-.42313c5.16717-.735119,8.918062-5.293758,8.64425-10.50577c2.20364-1.53979,5.291-.40712,7.42286,1.23062s4.014,3.80148,6.608,4.50746c4.83414,1.3157,9.5058-2.96444,14.51574-2.98428c2.10683-.00834,4.28782.73659,6.26989.02231c2.00933-.72411,3.20926-2.7243,4.75141-4.202s4.24806-2.379,5.67206-.78714l-1.21261-8.982c4.940669,1.248138,10.179668.300962,14.37055-2.5981l-15.672-5.29531c-.545687-.136238-1.049165-.405437-1.46551-.78358-1.13939-1.2269-.00768-3.1388.91883-4.53347c2.21645-3.33642,2.58852-8.83231-1.05637-10.49336-2.48789-1.13378-5.34358.22716-7.73152,1.55863L589.75211,276.674c-.3635,2.17427,2.29537,3.40652,3.943,4.87108c2.040413,1.813708,2.756155,4.695064,1.801613,7.252733s-3.383032,4.265573-6.112813,4.299007c1.525797,1.983672,2.067104,4.553389,1.47117,6.984l-7.69617.55351c-.863749.173778-1.76117-.001379-2.49618-.4872-.82313-.73105-.7115-2.01211-.90228-3.09635-.46046-2.61692-3.0229-4.45106-5.63806-4.92135s-5.29053.13252-7.88012.72774c-1.099594.395693-2.30712.367826-3.38729-.07817-.61939-.402371-1.090046-.996427-1.34008-1.69143-1.13531-2.75275-.07412-5.98837,1.74928-8.34246s4.31952-4.075,6.5613-6.03479c5.360994-4.703822,9.299795-10.813066,11.37146-17.63761c4.23676-1.77513,8.623-4.187,12.85971-5.96217c6.531898-3.307087,13.856889-4.726315,21.15126-4.09809l14.34808.27406c4.248.08114,8.61091.18511,12.53894,1.8046s7.37949,5.12222,7.65068,9.36234c.166282.975808-.181313,1.968508-.92,2.62744-.554727.302733-1.18304.444357-1.814.40888-3.96177.13923-5.65093,1.12637-9.61261,1.26555Z" transform="translate(-11.6969-13.0107)" fill="none" stroke="#003e95" stroke-width="5" stroke-linecap="round" class="duXUgNGL_22"></path><path id="world-s-path23" d="M523.03553,309.72274c1.142785-1.081769,1.584718-2.711744,1.14487-4.22261-2.782319-1.073686-5.932701-.478803-8.13191,1.53554-.85001.859773-1.582557,1.828205-2.17858,2.8801-1.88539,3.076-3.553,6.75021-2.46035,10.18862.179898.757503.657388,1.410587,1.32464,1.81177.489697.196551,1.017657.27925,1.544.24185c2.077-.002699,4.151956-.13041,6.21361-.38244c1.26609-.1548,2.73663-.51234,3.22593-1.69027.64319-1.5484-.91358-3.30074-.45975-4.91483.298574-.721796.751036-1.369758,1.32582-1.89868.578139-.539981.867896-1.320908.7819-2.10731-.18315-.75735-1.34281-1.187-1.76026-.529" transform="translate(-11.6969-13.0107)" fill="none" stroke="#003e95" stroke-width="5" stroke-linecap="round" class="duXUgNGL_23"></path><path id="world-s-path24" d="M533.80571,295.7594c-1.845118-.423656-3.747047-.543092-5.63067-.35359-.416589-.012407-.82948.081425-1.19979.27266-.358805.264607-.619011.641419-.73936,1.07069-.824967,2.647962.523052,5.485392,3.0969,6.51863.676471.155526,1.324448.41592,1.92043.77174c1.59252,1.23559.5773,3.76114.87877,5.7541.33852,2.23792,2.50476,4.11641,2.1076,6.34467-.31289,1.75549-2.18785,3.14554-1.886,4.903.31617,1.84067,2.65189,2.39377,4.51369,2.54117c1.079005.188944,2.189632.061656,3.19791-.36651c1.010621-.691049,1.729403-1.731995,2.01759-2.92189.76222-2.268784,1.082509-4.662639.94353-7.052-.008204-1.086726-.281147-2.155078-.7952-3.11257-.56065-.758542-1.182126-1.470179-1.85827-2.12786-3.56704-4.14921.18883-10.33827-6.56713-12.24224Z" transform="translate(-11.6969-13.0107)" fill="none" stroke="#003e95" stroke-width="5" stroke-linecap="round" class="duXUgNGL_24"></path></g><style data-made-with="vivus-instant">.duXUgNGL_0{stroke-dasharray:3232 3234;stroke-dashoffset:3233;animation:duXUgNGL_draw 1000ms ease-in-out 0ms forwards;}.duXUgNGL_1{stroke-dasharray:2512 2514;stroke-dashoffset:2513;animation:duXUgNGL_draw 1000ms ease-in-out 0ms forwards;}.duXUgNGL_2{stroke-dasharray:52 54;stroke-dashoffset:53;animation:duXUgNGL_draw 1000ms ease-in-out 0ms forwards;}.duXUgNGL_3{stroke-dasharray:24 26;stroke-dashoffset:25;animation:duXUgNGL_draw 1000ms ease-in-out 0ms forwards;}.duXUgNGL_4{stroke-dasharray:166 168;stroke-dashoffset:167;animation:duXUgNGL_draw 1000ms ease-in-out 0ms forwards;}.duXUgNGL_5{stroke-dasharray:382 384;stroke-dashoffset:383;animation:duXUgNGL_draw 1000ms ease-in-out 0ms forwards;}.duXUgNGL_6{stroke-dasharray:62 64;stroke-dashoffset:63;animation:duXUgNGL_draw 1000ms ease-in-out 0ms forwards;}.duXUgNGL_7{stroke-dasharray:81 83;stroke-dashoffset:82;animation:duXUgNGL_draw 1000ms ease-in-out 0ms forwards;}.duXUgNGL_8{stroke-dasharray:66 68;stroke-dashoffset:67;animation:duXUgNGL_draw 1000ms ease-in-out 0ms forwards;}.duXUgNGL_9{stroke-dasharray:86 88;stroke-dashoffset:87;animation:duXUgNGL_draw 1000ms ease-in-out 0ms forwards;}.duXUgNGL_10{stroke-dasharray:119 121;stroke-dashoffset:120;animation:duXUgNGL_draw 1000ms ease-in-out 0ms forwards;}.duXUgNGL_11{stroke-dasharray:61 63;stroke-dashoffset:62;animation:duXUgNGL_draw 1000ms ease-in-out 0ms forwards;}.duXUgNGL_12{stroke-dasharray:88 90;stroke-dashoffset:89;animation:duXUgNGL_draw 1000ms ease-in-out 0ms forwards;}.duXUgNGL_13{stroke-dasharray:70 72;stroke-dashoffset:71;animation:duXUgNGL_draw 1000ms ease-in-out 0ms forwards;}.duXUgNGL_14{stroke-dasharray:189 191;stroke-dashoffset:190;animation:duXUgNGL_draw 1000ms ease-in-out 0ms forwards;}.duXUgNGL_15{stroke-dasharray:468 470;stroke-dashoffset:469;animation:duXUgNGL_draw 1000ms ease-in-out 0ms forwards;}.duXUgNGL_16{stroke-dasharray:143 145;stroke-dashoffset:144;animation:duXUgNGL_draw 1000ms ease-in-out 0ms forwards;}.duXUgNGL_17{stroke-dasharray:120 122;stroke-dashoffset:121;animation:duXUgNGL_draw 1000ms ease-in-out 0ms forwards;}.duXUgNGL_18{stroke-dasharray:120 122;stroke-dashoffset:121;animation:duXUgNGL_draw 1000ms ease-in-out 0ms forwards;}.duXUgNGL_19{stroke-dasharray:128 130;stroke-dashoffset:129;animation:duXUgNGL_draw 1000ms ease-in-out 0ms forwards;}.duXUgNGL_20{stroke-dasharray:169 171;stroke-dashoffset:170;animation:duXUgNGL_draw 1000ms ease-in-out 0ms forwards;}.duXUgNGL_21{stroke-dasharray:879 881;stroke-dashoffset:880;animation:duXUgNGL_draw 1000ms ease-in-out 0ms forwards;}.duXUgNGL_22{stroke-dasharray:2541 2543;stroke-dashoffset:2542;animation:duXUgNGL_draw 1000ms ease-in-out 0ms forwards;}.duXUgNGL_23{stroke-dasharray:54 56;stroke-dashoffset:55;animation:duXUgNGL_draw 1000ms ease-in-out 0ms forwards;}.duXUgNGL_24{stroke-dasharray:77 79;stroke-dashoffset:78;animation:duXUgNGL_draw 1000ms ease-in-out 0ms forwards;}@keyframes duXUgNGL_draw{100%{stroke-dashoffset:0;}}@keyframes duXUgNGL_fade{0%{stroke-opacity:1;}85.18518518518519%{stroke-opacity:1;}100%{stroke-opacity:0;}}</style></svg>
